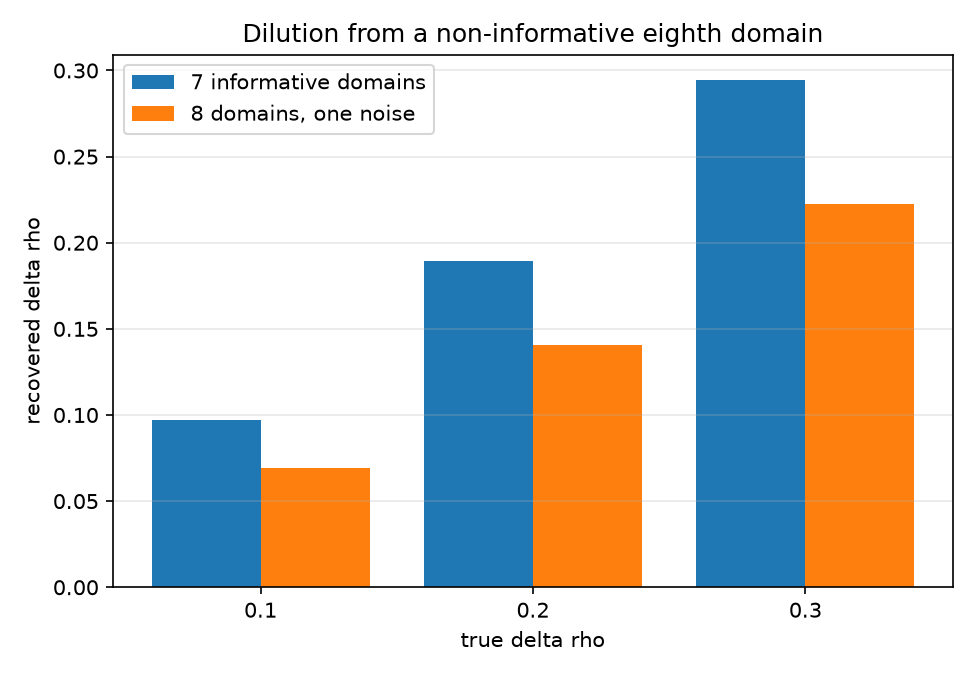

The table this chart was drawn from, first rows:
true_delta_rho, n_datasets, mean_delta_7_informative, mean_delta_8_with_noise, shrinkage_ratio, shrinkage_pct, n_power_datasets, power_7_informative, power_8_with_noise, power_loss
0.1, 2000, 0.0972, 0.06934, 0.7134, 28.66, 600, 0.2267, 0.1967, 0.03
0.2, 2000, 0.1894, 0.1404, 0.7412, 25.88, 600, 0.3217, 0.29, 0.03167
0.3, 2000, 0.2946, 0.2222, 0.7545, 24.55, 600, 0.4317, 0.395, 0.03667
